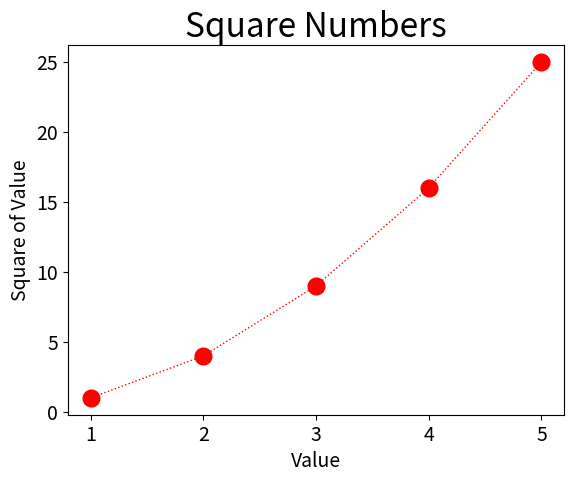

Python code for this plot:
"""
pyplot provides a convenient interface for creating common types of plots, such as line plots, scatter plots, histograms,
bar charts, and more. It also provides tools for customizing the appearance of plots, such as changing the colors, labels,
axes, and legends.

"""
import matplotlib.pyplot as plt

input_numbers = [1, 2, 3, 4, 5]  # x-values
squares = [1, 4, 9, 16, 25]  # y-values
plt.plot(input_numbers, squares, linewidth=1, color='red', marker='o', linestyle='dotted', markersize=12)
# color arg makes the line of desired coloured.
# linestyle="dotted", "dashed", "dashdot" is the syle of the drawn line.
# marker arg marks the x and y points which we put in this function as argument previously. "o" is circle,'D' is diamond
# markersize arg allocates the size of marker.
# Set chart title and label axes.
plt.title("Square Numbers", fontsize=24)
plt.xlabel("Value", fontsize=14)
plt.ylabel("Square of Value", fontsize=14)
# Set size of tick labels.
plt.tick_params(axis='both', labelsize=14)
plt.show()
